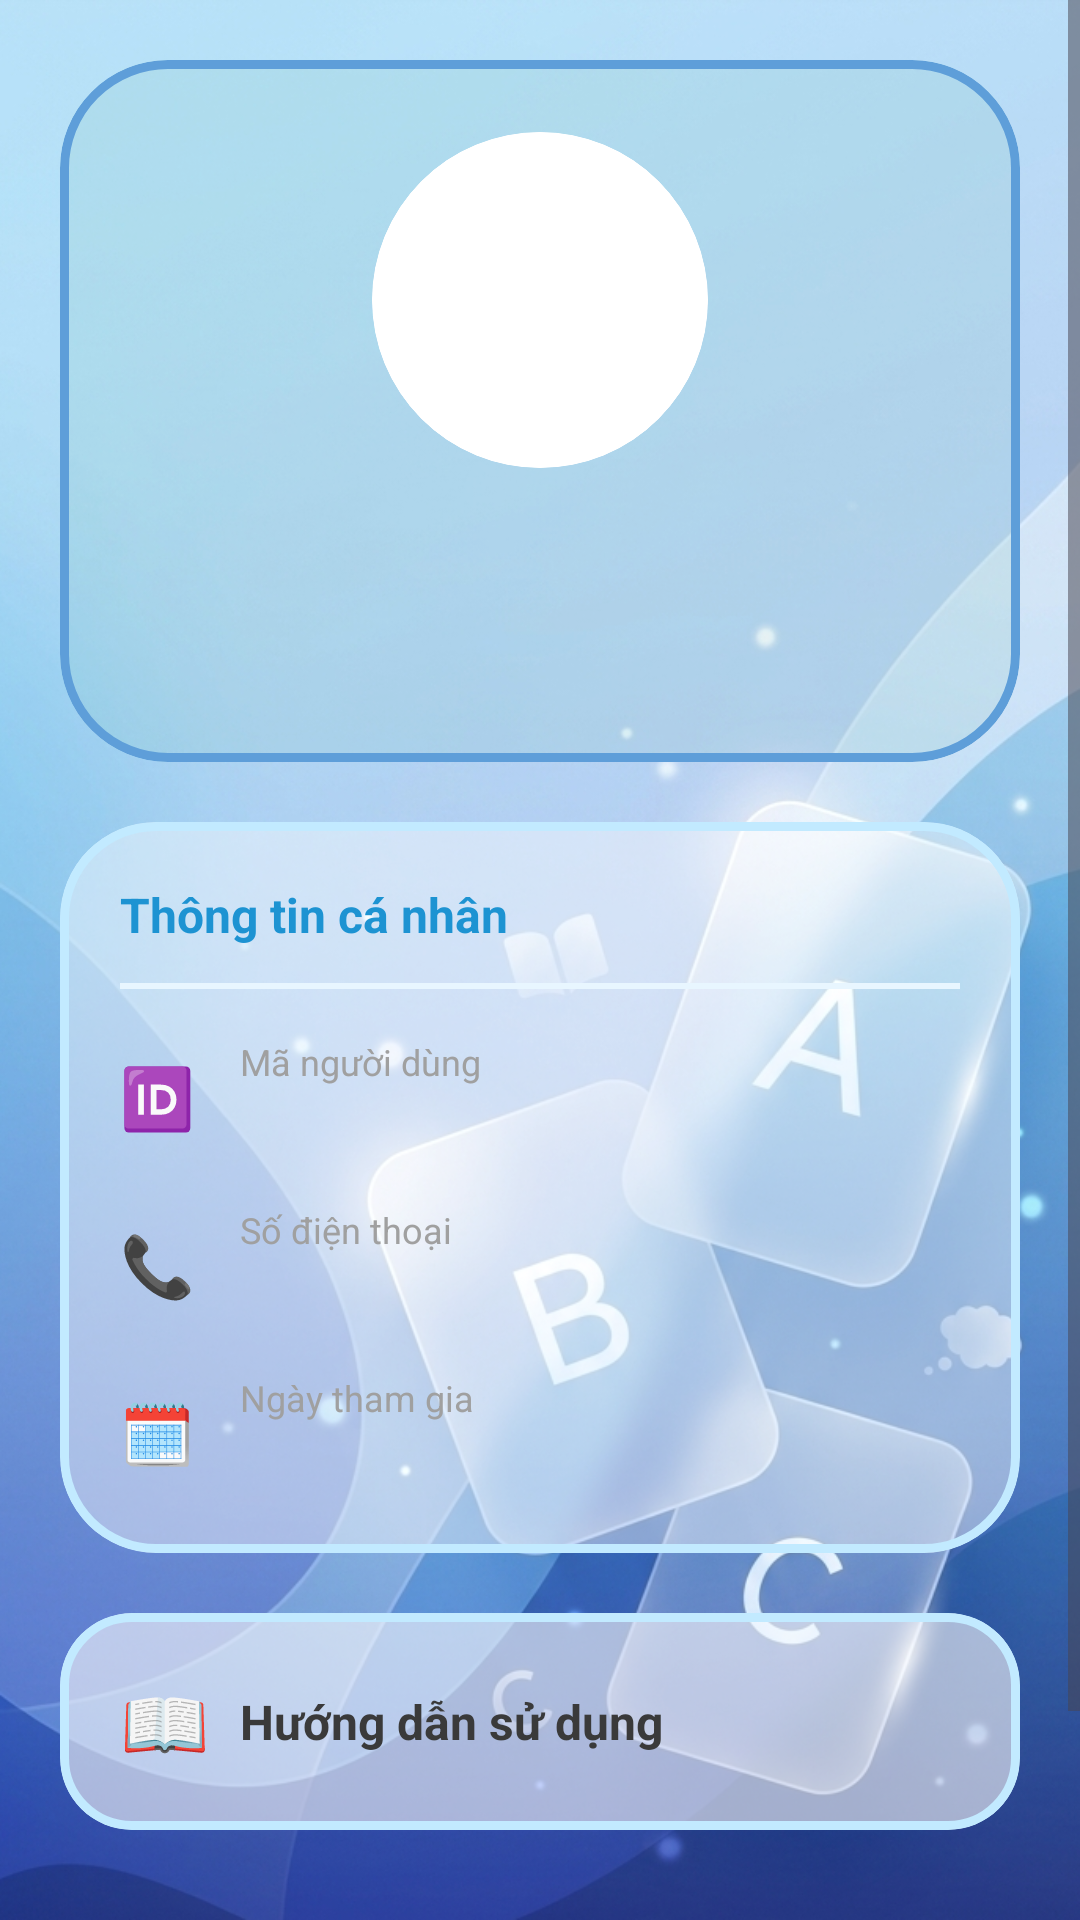

Here is an Android app screen rendered from its layout file. Give the layout XML and the strings, colors and styles it references.
<!-- AndroidManifest.xml: application theme Theme.SmartFlashCard -->
<!-- res/layout/fragment_profile.xml -->
<?xml version="1.0" encoding="utf-8"?>
<ScrollView
    xmlns:android="http://schemas.android.com/apk/res/android"
    xmlns:app="http://schemas.android.com/apk/res-auto"
    xmlns:tools="http://schemas.android.com/tools"
    android:layout_width="match_parent"
    android:layout_height="match_parent"
    android:background="@drawable/bg"
    android:fillViewport="true">

    <LinearLayout
        android:id="@+id/rootView"
        android:layout_width="match_parent"
        android:layout_height="wrap_content"
        android:orientation="vertical"
        android:padding="20dp">

        <com.google.android.material.card.MaterialCardView
            android:layout_width="match_parent"
            android:layout_height="wrap_content"
            app:cardCornerRadius="36dp"
            app:cardElevation="0dp"
            app:cardBackgroundColor="#257ABDB0"
            app:strokeColor="@color/md_theme_light_outline"
            app:strokeWidth="3dp">

            <LinearLayout
                android:layout_width="match_parent"
                android:layout_height="wrap_content"
                android:gravity="center_horizontal"
                android:orientation="vertical"
                android:padding="24dp">

                <com.google.android.material.card.MaterialCardView
                    android:layout_width="112dp"
                    android:layout_height="112dp"
                    app:cardCornerRadius="56dp"
                    app:cardElevation="0dp"
                    app:strokeColor="#FFFFFF"
                    app:strokeWidth="4dp">

                    <com.google.android.material.imageview.ShapeableImageView
                        android:id="@+id/imgUser"
                        android:layout_width="match_parent"
                        android:layout_height="match_parent"
                        android:scaleType="centerCrop"
                        android:src="@drawable/user"
                        app:shapeAppearanceOverlay="@style/CircleImage"/>
                </com.google.android.material.card.MaterialCardView>

                <TextView
                    android:id="@+id/tvProfileName"
                    android:layout_width="wrap_content"
                    android:layout_height="wrap_content"
                    android:layout_marginTop="16dp"
                    android:textColor="#523600"
                    android:textSize="26sp"
                    android:textStyle="bold"
                    tools:text="Thanh Hương"/>

                <TextView
                    android:id="@+id/tvProfileEmail"
                    android:layout_width="wrap_content"
                    android:layout_height="wrap_content"
                    android:layout_marginTop="4dp"
                    android:textColor="#684600"
                    android:textSize="14sp"
                    android:textStyle="italic"
                    tools:text="email@email.com"/>

            </LinearLayout>

        </com.google.android.material.card.MaterialCardView>

        <com.google.android.material.card.MaterialCardView
            android:layout_width="match_parent"
            android:layout_height="wrap_content"
            android:layout_marginTop="20dp"
            app:cardCornerRadius="32dp"
            app:cardElevation="0dp"
            app:cardBackgroundColor="#6DFFFFFF"
            app:strokeColor="#C2EAFF"
            app:strokeWidth="3dp">

            <LinearLayout
                android:layout_width="match_parent"
                android:layout_height="wrap_content"
                android:orientation="vertical"
                android:padding="20dp">

                <TextView
                    android:layout_width="wrap_content"
                    android:layout_height="wrap_content"
                    android:text="Thông tin cá nhân"
                    android:textColor="#1D93D2"
                    android:textSize="16sp"
                    android:textStyle="bold"/>

                <View
                    android:layout_width="match_parent"
                    android:layout_height="2dp"
                    android:layout_marginTop="12dp"
                    android:background="#E8F6FF"/>

                <LinearLayout
                    android:layout_width="match_parent"
                    android:layout_height="wrap_content"
                    android:layout_marginTop="16dp"
                    android:gravity="center_vertical"
                    android:orientation="horizontal">

                    <TextView
                        android:layout_width="40dp"
                        android:layout_height="wrap_content"
                        android:text="🆔"
                        android:textSize="20sp" />

                    <LinearLayout
                        android:layout_width="match_parent"
                        android:layout_height="wrap_content"
                        android:orientation="vertical">

                        <TextView
                            android:layout_width="wrap_content"
                            android:layout_height="wrap_content"
                            android:text="Mã người dùng"
                            android:textColor="#A0A0A0"
                            android:textSize="12sp"/>

                        <TextView
                            android:id="@+id/tvUid"
                            android:layout_width="wrap_content"
                            android:layout_height="wrap_content"
                            android:layout_marginTop="2dp"
                            android:textColor="#3A3A3A"
                            android:textSize="16sp"
                            android:textStyle="bold"
                            tools:text="uid_123456"/>
                    </LinearLayout>
                </LinearLayout>

                <LinearLayout
                    android:layout_width="match_parent"
                    android:layout_height="wrap_content"
                    android:layout_marginTop="16dp"
                    android:gravity="center_vertical"
                    android:orientation="horizontal">

                    <TextView
                        android:layout_width="40dp"
                        android:layout_height="wrap_content"
                        android:text="📞"
                        android:textSize="20sp" />

                    <LinearLayout
                        android:layout_width="match_parent"
                        android:layout_height="wrap_content"
                        android:orientation="vertical">

                        <TextView
                            android:layout_width="wrap_content"
                            android:layout_height="wrap_content"
                            android:text="Số điện thoại"
                            android:textColor="#A0A0A0"
                            android:textSize="12sp"/>

                        <TextView
                            android:id="@+id/tvPhone"
                            android:layout_width="wrap_content"
                            android:layout_height="wrap_content"
                            android:layout_marginTop="2dp"
                            android:textColor="#3A3A3A"
                            android:textSize="16sp"
                            android:textStyle="bold"
                            tools:text="+84 123456789"/>
                    </LinearLayout>
                </LinearLayout>

                <LinearLayout
                    android:layout_width="match_parent"
                    android:layout_height="wrap_content"
                    android:layout_marginTop="16dp"
                    android:gravity="center_vertical"
                    android:orientation="horizontal">

                    <TextView
                        android:layout_width="40dp"
                        android:layout_height="wrap_content"
                        android:text="🗓️"
                        android:textSize="20sp" />

                    <LinearLayout
                        android:layout_width="match_parent"
                        android:layout_height="wrap_content"
                        android:orientation="vertical">

                        <TextView
                            android:layout_width="wrap_content"
                            android:layout_height="wrap_content"
                            android:text="Ngày tham gia"
                            android:textColor="#A0A0A0"
                            android:textSize="12sp"/>

                        <TextView
                            android:id="@+id/tvCreatedAt"
                            android:layout_width="wrap_content"
                            android:layout_height="wrap_content"
                            android:layout_marginTop="2dp"
                            android:textColor="#3A3A3A"
                            android:textSize="16sp"
                            android:textStyle="bold"
                            tools:text="28 May 2026"/>
                    </LinearLayout>
                </LinearLayout>

            </LinearLayout>

        </com.google.android.material.card.MaterialCardView>

        <com.google.android.material.card.MaterialCardView
            android:id="@+id/cardHelp"
            android:layout_width="match_parent"
            android:layout_height="wrap_content"
            android:layout_marginTop="20dp"
            android:clickable="true"
            android:focusable="true"
            android:foreground="?attr/selectableItemBackground"
            app:cardCornerRadius="24dp"
            app:cardElevation="0dp"
            app:cardBackgroundColor="#96FFFFFF"
            app:strokeColor="#C2EAFF"
            app:strokeWidth="3dp">

            <LinearLayout
                android:layout_width="match_parent"
                android:layout_height="wrap_content"
                android:gravity="center_vertical"
                android:orientation="horizontal"
                android:padding="20dp">

                <TextView
                    android:layout_width="40dp"
                    android:layout_height="wrap_content"
                    android:text="📖"
                    android:textSize="24sp" />

                <TextView
                    android:layout_width="match_parent"
                    android:layout_height="wrap_content"
                    android:text="Hướng dẫn sử dụng"
                    android:textColor="#3A3A3A"
                    android:textSize="16sp"
                    android:textStyle="bold"/>
            </LinearLayout>
        </com.google.android.material.card.MaterialCardView>

        <com.google.android.material.button.MaterialButton
            android:id="@+id/btnLogout"
            android:layout_width="match_parent"
            android:layout_height="60dp"
            android:layout_marginTop="28dp"
            android:text="Đăng xuất"
            android:textAllCaps="false"
            android:textColor="#FFFFFF"
            android:textSize="16sp"
            android:textStyle="bold"
            app:backgroundTint="@color/md_theme_light_outline"
            app:cornerRadius="24dp"
            app:elevation="4dp"/>
    </LinearLayout>

</ScrollView>
<!-- resources referenced by this layout -->
<resources>
  <color name="md_theme_light_outline">#5E9ED9</color>
  <style name="CircleImage">
          <item name="cornerFamily">rounded</item>
          <item name="cornerSize">50%</item>
      </style>
  <style name="Theme.SmartFlashCard" parent="Base.Theme.SmartFlashCard" />
  <color name="md_theme_light_primary">#5E9ED9</color>
  <color name="md_theme_light_onPrimary">#FFFFFF</color>
  <color name="md_theme_light_primaryContainer">#A9DBFF</color>
  <color name="md_theme_light_onPrimaryContainer">#162E7B</color>
  <color name="md_theme_light_secondary">#00BCD4</color>
  <color name="md_theme_light_onSecondary">#FFFFFF</color>
  <color name="md_theme_light_secondaryContainer">#B2EBF2</color>
  <color name="md_theme_light_onSecondaryContainer">#006064</color>
  <color name="md_theme_light_tertiary">#66BB6A</color>
  <color name="md_theme_light_onTertiary">#FFFFFF</color>
  <color name="md_theme_light_tertiaryContainer">#C8E6C9</color>
  <color name="md_theme_light_onTertiaryContainer">#1B5E20</color>
  <color name="md_theme_light_background">#A9DBFF</color>
  <color name="md_theme_light_onBackground">#162E7B</color>
  <color name="md_theme_light_error">#E53935</color>
  <color name="md_theme_light_onError">#FFFFFF</color>
  <color name="md_theme_light_errorContainer">#FFCDD2</color>
  <color name="md_theme_light_onErrorContainer">#B71C1C</color>
  <color name="md_theme_light_surface">#FFFFFF</color>
  <color name="md_theme_light_onSurface">#162E7B</color>
  <color name="md_theme_light_surfaceVariant">#A9DBFF</color>
  <color name="md_theme_light_onSurfaceVariant">#162E7B</color>
  <style name="Widget.SmartFlashCard.Button" parent="Widget.Material3.Button">
          <item name="cornerRadius">@dimen/kid_corner_button</item>
          <item name="backgroundTint">#3C9DF2</item>
          <item name="android:textColor">?attr/colorOnPrimary</item>
      </style>
  <style name="Widget.SmartFlashCard.Card" parent="Widget.Material3.CardView.Elevated">
          <item name="cardCornerRadius">@dimen/kid_corner_card</item>
          <item name="cardElevation">@dimen/kid_elevation_card</item>
          <item name="cardBackgroundColor">?attr/colorSurface</item>
          <item name="strokeWidth">0dp</item>
      </style>
  <style name="Widget.SmartFlashCard.Toolbar" parent="Widget.Material3.Toolbar">
          <item name="android:background">?attr/colorPrimary</item>
          <item name="titleTextColor">?attr/colorOnPrimary</item>
          <item name="subtitleTextColor">?attr/colorOnPrimary</item>
          <item name="navigationIconTint">?attr/colorOnPrimary</item>
      </style>
  <style name="Widget.SmartFlashCard.Fab" parent="Widget.Material3.FloatingActionButton.Primary">
          <item name="backgroundTint">?attr/colorSecondary</item>
          <item name="tint">?attr/colorOnSecondary</item>
          <item name="shapeAppearance">@style/ShapeAppearance.SmartFlashCard.Medium</item>
      </style>
  <style name="ShapeAppearance.SmartFlashCard.Small" parent="ShapeAppearance.Material3.Corner.Small">
          <item name="cornerSize">@dimen/kid_corner_small</item>
      </style>
  <style name="ShapeAppearance.SmartFlashCard.Medium" parent="ShapeAppearance.Material3.Corner.Medium">
          <item name="cornerSize">@dimen/kid_corner_button</item>
      </style>
  <style name="ShapeAppearance.SmartFlashCard.Large" parent="ShapeAppearance.Material3.Corner.Large">
          <item name="cornerSize">@dimen/kid_corner_card</item>
      </style>
  <dimen name="kid_corner_button">16dp</dimen>
  <dimen name="kid_corner_card">24dp</dimen>
  <dimen name="kid_elevation_card">4dp</dimen>
  <dimen name="kid_corner_small">12dp</dimen>
</resources>
